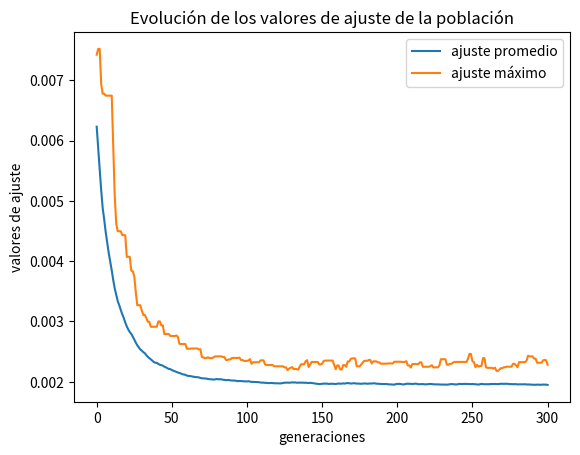
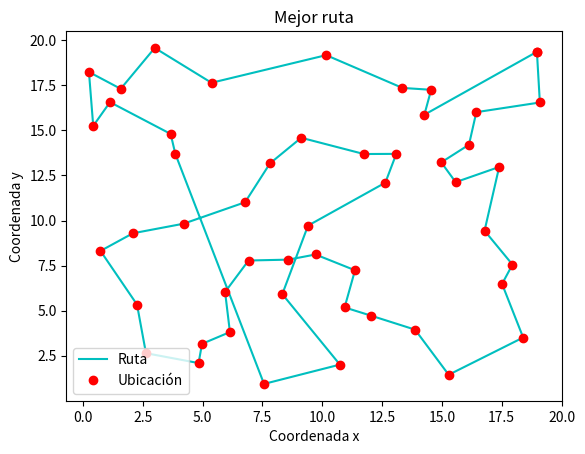

The matplotlib source for these figures, in order:
#Tarea 6. AGM - ITCR.Física Computacional I
#Johnny Borbón Valverde (2018093752)
#Daniel Espinoza Castro (2018209624)

import numpy as np
import matplotlib.pyplot as plt

listaCoordenadas=[[0.2554, 18.2366],
[0.4339, 15.2476],
[0.7377, 8.3137],
[1.1354, 16.5638],
[1.5820, 17.3030],
[2.0913, 9.2924],
[2.2631, 5.3392],
[2.6373, 2.6425],
[3.0040, 19.5712],
[3.6684, 14.8018],
[3.8630, 13.7008],
[4.2065, 9.8224],
[4.8353, 2.0944],
[4.9785, 3.1596],
[5.3754, 17.6381],
[5.9425, 6.0360],
[6.1451, 3.8132],
[6.7782, 11.0125],
[6.9223, 7.7819],
[7.5691, 0.9378],
[7.8190, 13.1697],
[8.3332, 5.9161],
[8.5872, 7.8303],
[9.1224, 14.5889], 
[9.4076, 9.7166],
[9.7208, 8.1154],
[10.1662, 19.1705],
[10.7387, 2.0090],
[10.9354, 5.1813],
[11.3707, 7.2406],
[11.7418, 13.6874],
[12.0526, 4.7186],
[12.6385, 12.1000],
[13.0950, 13.6956],
[13.3533, 17.3524],
[13.8794, 3.9479],
[14.2674, 15.8651],
[14.5520, 17.2489],
[14.9737, 13.2245],
[15.2841, 1.4455],
[15.5761, 12.1270],
[16.1313, 14.2029],
[16.4388, 16.0084], 
[16.7821, 9.4334],
[17.3928, 12.9692],
[17.5139, 6.4828],
[17.9487, 7.5563],
[18.3958, 3.5112],
[18.9696, 19.3565], 
[19.0928, 16.5453]]


nGenes=len(listaCoordenadas)
#nGenes=50
tamañoPoblacion=100

#Calculo de la ciudad próxima en un cromosoma a partir de un valor anterior, 
#a diferencia de la función Decodificar, esta solo calcula la distancia Euclidiana para 2 puntos
def CalculoDistEuclid(xi,yi,cola):
    distmin_actual= 100000
    posicion_min = 50
    
    for l in cola:
        xs=l[0]
        ys=l[1]
        
        deltaX=xs-xi
        deltaY=ys-yi
        
        distanciaEuclid=np.sqrt(deltaX**2+deltaY**2)
        
        
        if distanciaEuclid < distmin_actual:
            distmin_actual = distanciaEuclid
            posicion_min = cola.index(l)
    
    return posicion_min



#Se inicializa la población con las modificaciones especificadas en el enunciado
def InicializaciónModificada(tamañoPoblación, nGenes):
    poblacion = []
    
    #Para generar 'tamañoPoblación' de cromosomas
    for i in range(tamañoPoblación):
        lista_Ciudades=[]
        punto_inicio=np.random.randint(0,nGenes)
        
        lista_Ciudades_Coordenadas=[]
        lista_Ciudades_Coordenadas.append(listaCoordenadas[punto_inicio])
        cola_Coordenadas= listaCoordenadas.copy()
        cola_Coordenadas.pop(punto_inicio)
        
        #Para la creación de 1 cromosoma
        while len(cola_Coordenadas) > 0:
            
            xi=lista_Ciudades_Coordenadas[-1][0]
            yi=lista_Ciudades_Coordenadas[-1][1]
            
            #Calculo de ciudad más cercana
            nSig = CalculoDistEuclid(xi,yi,cola_Coordenadas)
                    
            #Se agrega el valor de coordenadas encontrado y 
            #se borra la coordenada ya utilizada de la cola para que no se repita
            lista_Ciudades_Coordenadas.append(cola_Coordenadas[nSig])
            cola_Coordenadas.pop(nSig)
            
        #Conversión de coordenadas a número de ciudad
        for j in lista_Ciudades_Coordenadas:
            ciudad= listaCoordenadas.index(j)
            lista_Ciudades.append(ciudad)
        poblacion.append(lista_Ciudades)
    
    #Se realizan de 3 a 10 mutaciones a la poblacion individual, menos el primer individuo
    for s in range(1,len(poblacion)):
    
        cromosoma = poblacion[s]
        
        cant_mutaciones = np.random.randint(3,11)
        
        for g in range(0,cant_mutaciones):
            
            cromosomaMutado=OperadorMutación(cromosoma, p_mut, nGenes)
    
        poblacion[s] = cromosomaMutado
        

    
    return poblacion  

#Se decodifica el cromosoma y se obtiene la distancia euclideana para todo el recorrido de todas las ciudades
def Decodificar(cromosoma):
    distanciaEuclid=0
    listaX=[]
    listaY=[]
    for i in range(len(cromosoma)):
        num=int(cromosoma[i])
        coord_x=listaCoordenadas[num][0]
        coord_y=listaCoordenadas[num][1]
        listaX.append(coord_x)
        listaY.append(coord_y)
        
    #calculo para que la ruta sea cerrada, distancia de la ultima ciudad a la primera
    deltaX_i=listaX[nGenes-1]-listaX[0]
    deltaY_i=listaY[nGenes-1]-listaY[0]
    distancia_i=np.sqrt(deltaX_i**2+deltaY_i**2)
    
    for j in range(0,nGenes-1):
        deltaX=listaX[j]-listaX[j+1]
        deltaY=listaY[j]-listaY[j+1]
        distanciaEuclid+=np.sqrt(deltaX**2+deltaY**2)

    
    distanciaEuclid+=distancia_i
    return distanciaEuclid
        
#Funcion que evalua el individuo y calcula el valor de ajuste   
def EvaluarIndividuo(distanciaEuclidiana):
    Fajuste=1/distanciaEuclidiana
    return Fajuste
    

#Operador mutacion que intercambia la posicion de 2 genes del cromosoma 
def OperadorMutación(cromosoma, p_mut, nGenes):
    cromosomaMutado = np.copy(cromosoma)
    
    nAleatorio=np.random.random()
    
    Pos1=np.random.randint(0,nGenes)
    Pos2=np.random.randint(0,nGenes)
    
    if nAleatorio<p_mut:
        cromosomaMutado[Pos1] = cromosoma[Pos2]
        cromosomaMutado[Pos2] = cromosoma[Pos1]
        
    return cromosomaMutado
    
##Encuentra todos los valores de ajuste para una generación dada
def ValoresF_Poblacion(poblacion):
    lista_Fajuste=[]
    for i in range(len(poblacion)):
        cromosoma=poblacion[i]
        distanciaEuclidiana= Decodificar(cromosoma)
        F_ajuste=EvaluarIndividuo(distanciaEuclidiana)
        lista_Fajuste.append(F_ajuste)
        
    lista_FajusteTotal.append(lista_Fajuste)
    return  


#Encuentra el mejor camino para todas las generaciones
def encontrarCamino(lista_FajusteTotal,lista_PoblacionesTotales):
    Fmaximo=0
    for i in range(nGeneraciones):
        for j in range (tamañoPoblacion):
            Factual=lista_FajusteTotal[i][j]
            if Factual>Fmaximo:
                Fmaximo=Factual
                Imax=i
                Jmax=j
            else:
                pass
            
    #print('El F maximo es: ',Fmaximo) #Print para ver cual es el F maximo de la lista de todos los F ajuste
    
    mejor_camino=lista_PoblacionesTotales[Imax][Jmax]
    
    #Estas 3 lineas de codigo siguientes eran para verificar que mi mejor camino diera correctamente el F maximo anterior
    #distancia=Decodificar(mejor_camino)
    #Fajuste=EvaluarIndividuo(distancia)
    #print('Mi F maximo es: ',Fajuste) 

    return mejor_camino

#Gráfica de los valores de ajuste
def GráficasEvolución(lista_FajusteTotal):
    #Procesamiento de los valores de ajuste obtenidos
    arregloValoresAjuste = np.asarray(lista_FajusteTotal)
    promedioAjuste = np.mean(arregloValoresAjuste,1)
    valoresMaximosAjuste = np.max(arregloValoresAjuste,1)
    
    #Graficos de la evolucion de los valores de ajuste
    fig,ax = plt.subplots(dpi=120)
    ax.plot(promedioAjuste, label ='ajuste promedio')
    ax.plot(valoresMaximosAjuste, label = 'ajuste máximo')
    
    ax.set_title('Evolución de los valores de ajuste de la población')
    ax.set_xlabel('generaciones')
    ax.set_ylabel('valores de ajuste')
    ax.legend(loc='best')
    plt.show()


#Se inicializan listas para guardar todas las generaciones, todos sus valores de ajuste
    
lista_FajusteTotal=[]
lista_PoblacionesTotales=[]
#lista_Fajuste=[]


nGeneraciones=300
p_mut=0.47

#Se genera la poblacion inicial
poblacion = InicializaciónModificada(tamañoPoblacion, nGenes)

#Se general los F de ajuste para la oblación inicial y se guarda la población inicial
ValoresF_Poblacion(poblacion)
lista_PoblacionesTotales.append(poblacion)



#Se empiezan a generar mutaciones en la población, cada vez que toda una población fue mutada (generación) 
#se guarda en una lista, y se muta la ultima generación, así sucesivamente hasta que se alcanzan las generaciones deseadas 
for i in range(nGeneraciones):
    poblacionMutada=[]
    poblacion=lista_PoblacionesTotales[i]
    for j in range(len(poblacion)):
        cromosoma=poblacion[j]
        cromosomaMutado=OperadorMutación(cromosoma, p_mut, nGenes)
        poblacion[j]=cromosomaMutado
        poblacionMutada.append(cromosomaMutado)
    lista_PoblacionesTotales.append(poblacionMutada)    
    ValoresF_Poblacion(poblacion)
    
  
    
#Ya finalizadas las mutaciones y teniendo todos los valores de F para todas las generaciones y
#todos los cromosomas para todas las generaciones podemos encontrar el mejor camino
mejor_camino=encontrarCamino(lista_FajusteTotal,lista_PoblacionesTotales)
longitud_mejor_camino=Decodificar(mejor_camino)
print("La longitud del mejor camino es: ",longitud_mejor_camino)

#Graficamos los valores de ajuste
GráficasEvolución(lista_FajusteTotal)


   
#Graficar la ruta del mejor cromosoma
CoordsMejorCamino=[]
CoordsMejorCaminoX=[]
CoordsMejorCaminoY=[]
for i in mejor_camino:
    CoordsMejorCamino.append(listaCoordenadas[int(i)])
for j in range(len(CoordsMejorCamino)):
    CoordsMejorCaminoX.append(CoordsMejorCamino[j][0])
    CoordsMejorCaminoY.append(CoordsMejorCamino[j][1])
    
#Para que en la gráfica el camino sea cerrado agreagamos al final la posición inicial
CoordsMejorCamino.append(CoordsMejorCamino[0])
CoordsMejorCaminoX.append(CoordsMejorCaminoX[0])
CoordsMejorCaminoY.append(CoordsMejorCaminoY[0])

 
fig,ax=plt.subplots(dpi=120)
ax.plot(CoordsMejorCaminoX,CoordsMejorCaminoY, "c-")
ax.plot(CoordsMejorCaminoX,CoordsMejorCaminoY, "ro")
ax.set_title('Mejor ruta')
ax.set_xlabel('Coordenada x')
ax.set_ylabel('Coordenada y')
ax.legend(["Ruta","Ubicación"])
plt.show()    

#Guardar las coordenadas del mejor cromosoma
np.savetxt('caminoMásCorto_AGM.txt',CoordsMejorCamino)
#Esto da una lista de 51 valores en lugar de 50 debido a que en las lineas de la 298 a 300
#Se pone el punto inicial al final del array para que el camino sea cerrado